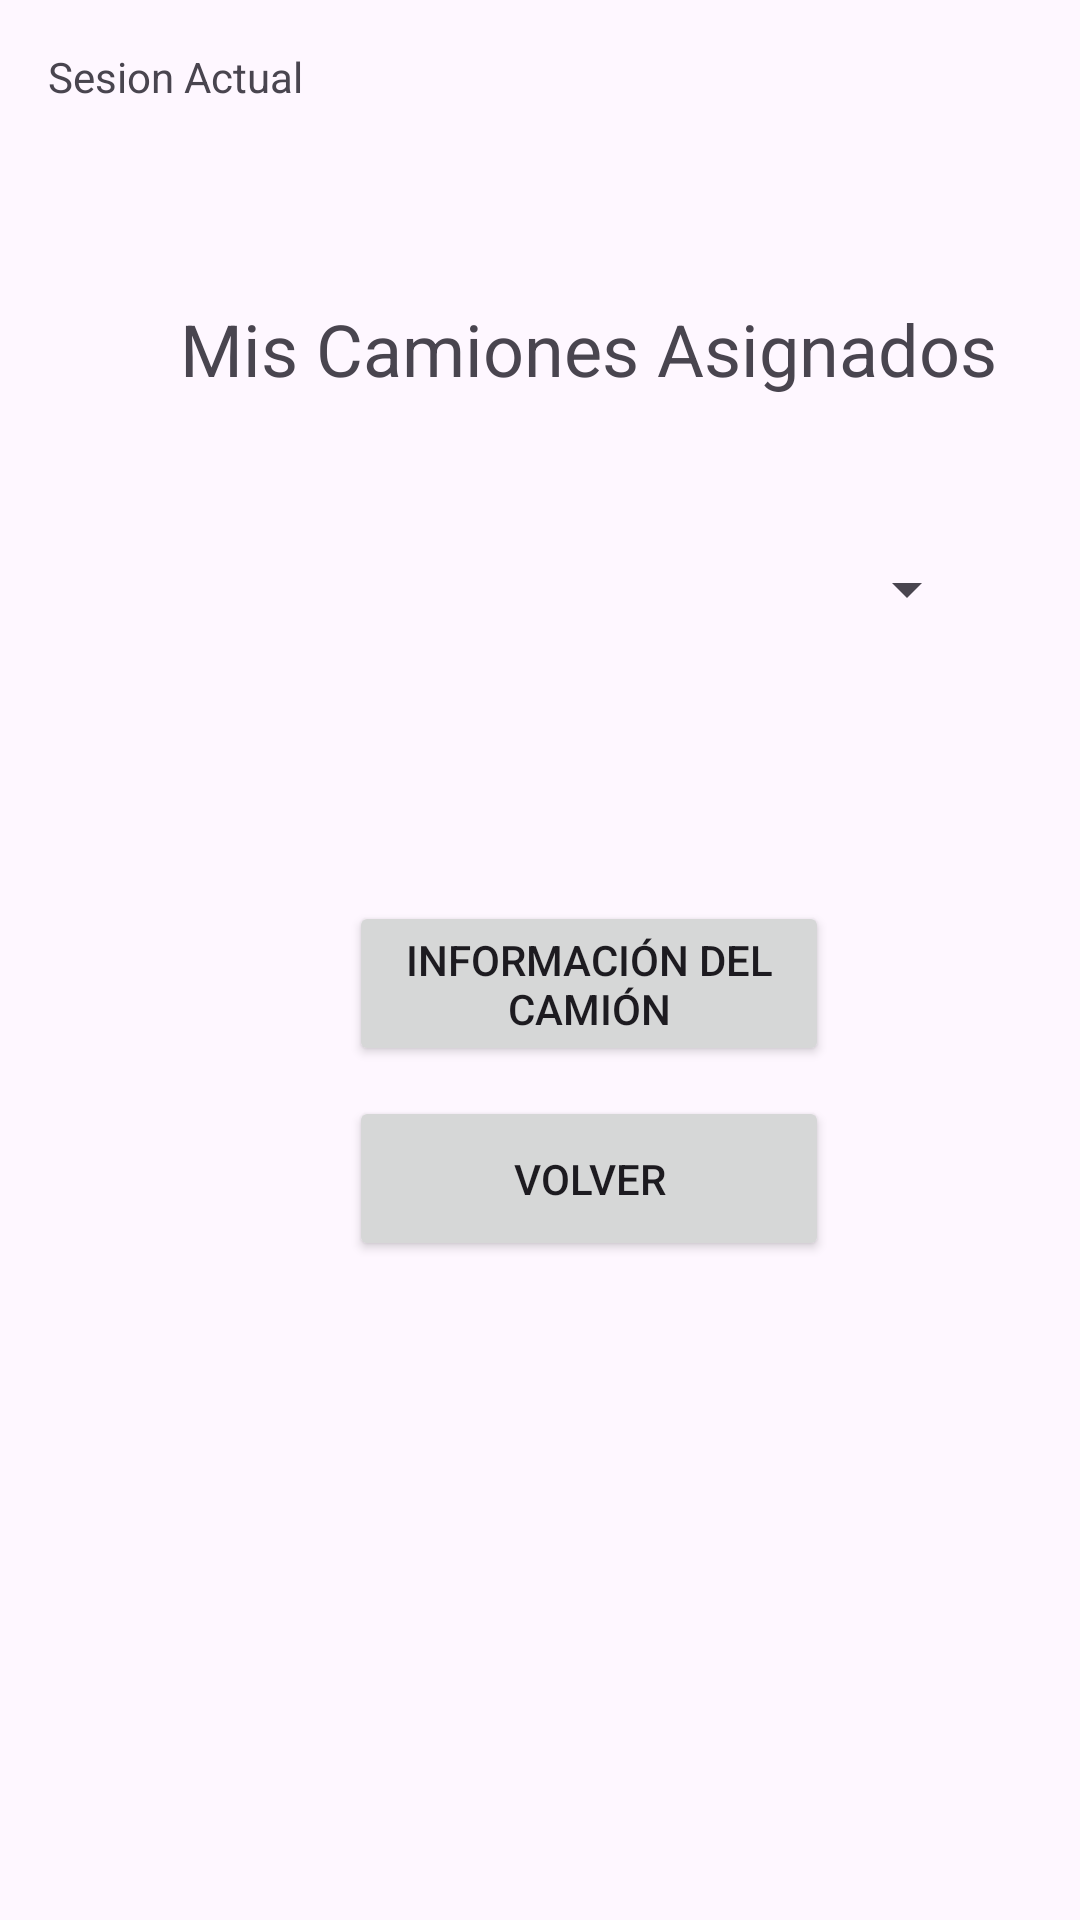

Android layout source for this screen:
<!-- AndroidManifest.xml: application theme Theme.AppGTC -->
<!-- res/layout/mis_camiones_asignados.xml -->
<?xml version="1.0" encoding="utf-8"?>
<androidx.constraintlayout.widget.ConstraintLayout xmlns:android="http://schemas.android.com/apk/res/android"
    xmlns:app="http://schemas.android.com/apk/res-auto"
    xmlns:tools="http://schemas.android.com/tools"
    android:background="@mipmap/fondo_conductor_camion"
    android:layout_width="match_parent"
    android:layout_height="match_parent"
    tools:context=".MisCamionesAsignados">

    <TextView
        android:id="@+id/textView_CCMMCA_MisCamionesAsignados"
        android:layout_width="wrap_content"
        android:layout_height="wrap_content"
        android:layout_marginStart="60dp"
        android:layout_marginTop="100dp"
        android:text="@string/mis_camiones_asignados"
        android:textSize="24sp"
        app:layout_constraintStart_toStartOf="parent"
        app:layout_constraintTop_toTopOf="parent" />

    <Spinner
        android:id="@+id/spinner_CCMMCA_MisCamionesAsignados"
        android:layout_width="260dp"
        android:layout_height="48dp"
        android:layout_marginTop="40dp"
        android:text=""
        app:layout_constraintEnd_toEndOf="@+id/textView_CCMMCA_MisCamionesAsignados"
        app:layout_constraintStart_toStartOf="@+id/textView_CCMMCA_MisCamionesAsignados"
        app:layout_constraintTop_toBottomOf="@+id/textView_CCMMCA_MisCamionesAsignados" />

    <Button
        android:id="@+id/button_CCMMCA_InformacionCamionAsignado"
        android:layout_width="160dp"
        android:layout_height="55dp"
        android:layout_marginTop="80dp"
        android:text="@string/informacion_camion"
        app:layout_constraintEnd_toEndOf="@+id/spinner_CCMMCA_MisCamionesAsignados"
        app:layout_constraintStart_toStartOf="@+id/spinner_CCMMCA_MisCamionesAsignados"
        app:layout_constraintTop_toBottomOf="@+id/spinner_CCMMCA_MisCamionesAsignados" />

    <Button
        android:id="@+id/button_CCMMCA_Volver"
        android:layout_width="0dp"
        android:layout_height="55dp"
        android:layout_marginTop="10dp"
        android:text="@string/volver"
        app:layout_constraintEnd_toEndOf="@+id/button_CCMMCA_InformacionCamionAsignado"
        app:layout_constraintHorizontal_bias="0.507"
        app:layout_constraintStart_toStartOf="@+id/button_CCMMCA_InformacionCamionAsignado"
        app:layout_constraintTop_toBottomOf="@+id/button_CCMMCA_InformacionCamionAsignado" />

    <TextView
        android:id="@+id/textView_CCMMCA_SesionActual"
        android:layout_width="wrap_content"
        android:layout_height="wrap_content"
        android:layout_marginStart="16dp"
        android:layout_marginTop="16dp"
        android:text="Sesion Actual"
        app:layout_constraintStart_toStartOf="parent"
        app:layout_constraintTop_toTopOf="parent" />

</androidx.constraintlayout.widget.ConstraintLayout>
<!-- resources referenced by this layout -->
<resources>
  <string name="informacion_camion">Información del Camión</string>
  <string name="mis_camiones_asignados">Mis Camiones Asignados</string>
  <string name="volver">Volver</string>
  <style name="Theme.AppGTC" parent="Base.Theme.AppGTC" />
  <style name="Base.Theme.AppGTC" parent="Theme.Material3.DayNight.NoActionBar">
          
          
      </style>
</resources>
